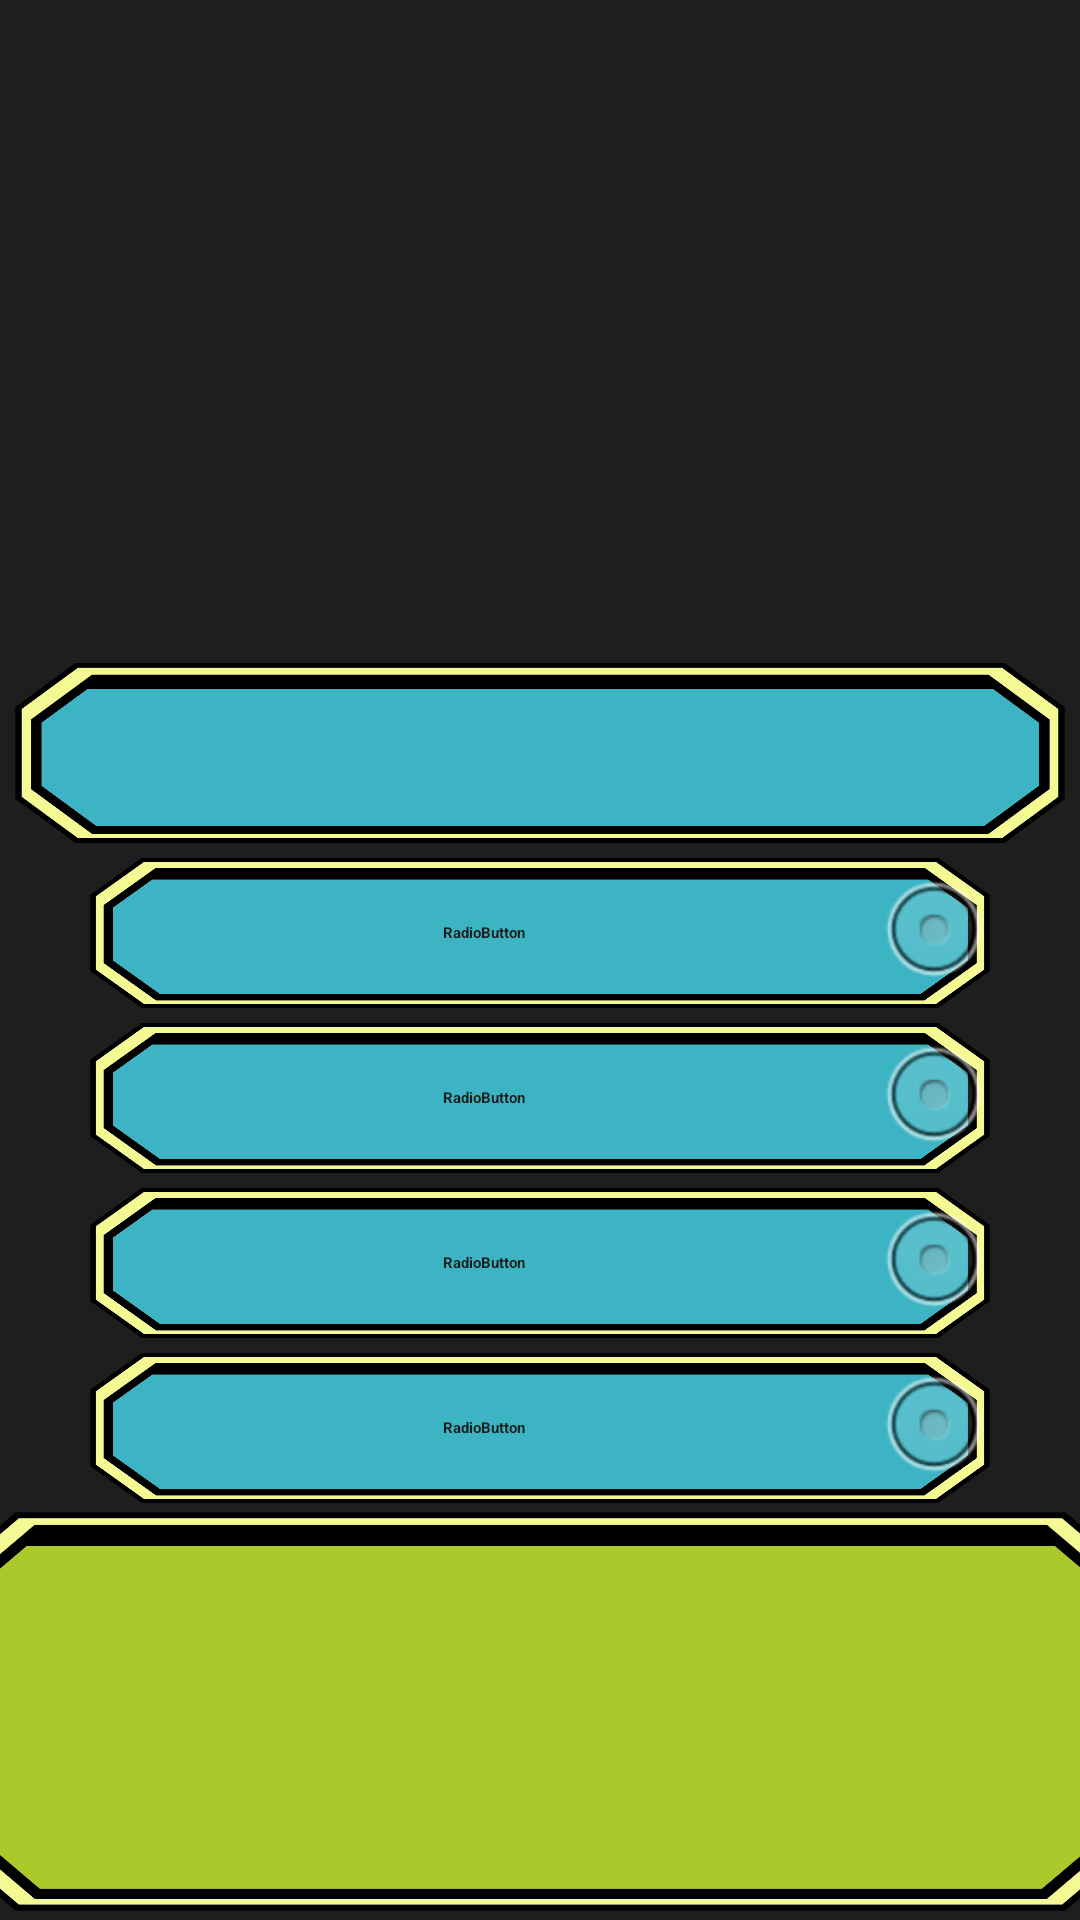

This screen was rendered from an Android layout file. Write that file and the resources it references.
<!-- AndroidManifest.xml: application theme Theme.PSMUpdateNoStatusBar -->
<!-- res/layout/activity_questions.xml -->
<?xml version="1.0" encoding="utf-8"?>
<LinearLayout xmlns:android="http://schemas.android.com/apk/res/android"
    android:layout_width="match_parent"
    android:layout_height="match_parent"
    xmlns:tools="http://schemas.android.com/tools"
    xmlns:app="http://schemas.android.com/apk/res-auto"
    android:background="@color/background"
    android:gravity="center"
    android:orientation="vertical"
    tools:context=".Questions">

    <ImageView
        android:id="@+id/logoImg"
        android:layout_width="150dp"
        android:layout_height="150dp"
        android:contentDescription="@string/logo"
        app:srcCompat="@drawable/logoreal" />

    <TextView
        android:id="@+id/score"
        android:layout_width="match_parent"
        android:layout_height="wrap_content"
        android:gravity="center"
        android:textColor="@color/white"
        android:textStyle="bold"
        android:layout_marginBottom="20dp"
        android:textSize="20sp"
        />

    <LinearLayout
        android:id="@+id/linearLayoutRadio"
        android:layout_width="match_parent"
        android:layout_height="wrap_content"
        android:orientation="horizontal"
        android:gravity="center_vertical">

        <ProgressBar
            android:id="@+id/quizzProgressBar"
            style="?android:attr/progressBarStyleHorizontal"
            android:layout_width="0dp"
            android:layout_height="wrap_content"
            android:layout_weight="1"
            android:indeterminate="false"
            android:max="22"
            android:minHeight="50dp"
            android:progress="0"
            />

        <TextView
            android:id="@+id/tv_progress"
            android:layout_width="wrap_content"
            android:layout_height="wrap_content"
            android:gravity="center"
            android:textColor="@color/white"
            android:textSize="14sp"
            tools:text="0/22"
            />
    </LinearLayout>

    <TextView
        android:id="@+id/txtQuest"
        android:layout_width="match_parent"
        android:layout_height="60dp"
        android:layout_margin="5dp"
        android:gravity="center"
        android:textColor="@color/background"
        android:background="@drawable/questionlayout"
        android:textStyle="bold"
        />

    <RadioGroup
        android:id="@+id/radioGroup"
        android:layout_width="300dp"
        android:layout_height="wrap_content"
        android:gravity="center"
        android:orientation="vertical"
        >
        <RadioButton
            android:id="@+id/radioButton1"
            android:layout_width="match_parent"
            android:layout_height="50dp"
            android:background="@drawable/questionlayout"
            android:button="@null"
            android:drawableRight="@android:drawable/btn_radio"
            android:gravity="center"
            android:text="@string/radiobutton1"
            android:textColor="@color/background"
            android:textStyle="bold"
            />

        <RadioButton
            android:id="@+id/radioButton2"
            android:layout_width="wrap_content"
            android:layout_height="50dp"
            android:background="@drawable/questionlayout"
            android:button="@null"
            android:drawableRight="@android:drawable/btn_radio"
            android:gravity="center"
            android:text="@string/radiobutton1"
            android:textColor="@color/background"
            android:textStyle="bold"
            android:layout_marginTop="5dp"
            />

        <RadioButton
            android:id="@+id/radioButton3"
            android:layout_width="wrap_content"
            android:layout_height="50dp"
            android:background="@drawable/questionlayout"
            android:button="@null"
            android:drawableRight="@android:drawable/btn_radio"
            android:gravity="center"
            android:text="@string/radiobutton1"
            android:textColor="@color/background"
            android:textStyle="bold"
            android:layout_marginTop="5dp"
            />

        <RadioButton
            android:id="@+id/radioButton4"
            android:layout_width="wrap_content"
            android:layout_height="50dp"
            android:background="@drawable/questionlayout"
            android:button="@null"
            android:drawableRight="@android:drawable/btn_radio"
            android:gravity="center"
            android:text="@string/radiobutton1"
            android:textColor="@color/background"
            android:textStyle="bold"
            android:layout_marginTop="5dp"
            />
    </RadioGroup>

    <LinearLayout
        android:layout_width="match_parent"
        android:layout_height="wrap_content"
        android:orientation="vertical"
        android:gravity="center">

        <TextView
            android:id="@+id/textView"
            android:layout_width="395dp"
            android:layout_height="133dp"
            android:layout_marginTop="5dp"
            android:background="@drawable/reponselayout"
            android:gravity="center"
            android:textColor="@color/background" />

        <androidx.appcompat.widget.AppCompatButton
            android:id="@+id/btnTest"
            android:layout_width="140dp"
            android:layout_height="wrap_content"
            android:layout_marginTop="5dp"
            android:background="@drawable/button_drawable"
            android:text="@string/btnTest"
            android:textColor="@color/background"
            android:textSize="14sp"
            />
    </LinearLayout>

</LinearLayout>
<!-- resources referenced by this layout -->
<resources>
  <color name="background">#1E1E1E</color>
  <color name="white">#FFFFFFFF</color>
  <!-- drawable button_drawable (drawable) -->
  <?xml version="1.0" encoding="utf-8"?>
  <selector xmlns:android="http://schemas.android.com/apk/res/android" >
      //Apparence lorsque l'on appuie sur le bouton
      <item android:state_pressed="true" >
          <shape android:shape="rectangle"  >
              <corners android:radius="20dp" />
              <stroke android:width="1dp" android:color="@color/btn_bc" />
              <gradient android:startColor="#D1FF02"
                  android:endColor="#61B2C7"
                  android:gradientRadius="80dp"
                  android:type="radial"
                  />
          </shape>
      </item>
      //Apparence lors du focus du bouton
      <item android:state_focused="true">
          <shape android:shape="rectangle"  >
              <corners android:radius="20dp" />
              <stroke android:width="1dp" android:color="#5E7974" />
              <gradient android:startColor="#D1FF02"
                  android:endColor="#61B2C7"
                  android:gradientRadius="80dp"
                  android:type="radial"
                  />
          </shape>
      </item>
      //Apparence normal du bouton
      <item >
          <shape android:shape="rectangle">
              <corners android:radius="20dp" />
              <stroke android:width="1dp" android:color="#5E7974" />
              <gradient android:startColor="#61B2C7"
                  android:endColor="#D1FF02"
                  android:type="linear"
                  />
          </shape>
      </item>
  </selector>
  <!-- drawable logoreal: png bitmap (drawable-mdpi, 59028 bytes) -->
  <!-- drawable questionlayout: png bitmap (drawable, 8621 bytes) -->
  <!-- drawable reponselayout: png bitmap (drawable-mdpi, 12218 bytes) -->
  <string name="btnTest">Valider</string>
  <string name="logo">TODO</string>
  <string name="radiobutton1">RadioButton</string>
  <style name="Theme.PSMUpdateNoStatusBar" parent="Theme.MaterialComponents.DayNight.NoActionBar">
          
          <item name="colorPrimary">@color/purple_200</item>
          <item name="colorPrimaryVariant">#1e1e1e</item>
          <item name="colorOnPrimary">@color/black</item>
          
          <item name="colorSecondary">@color/teal_200</item>
          <item name="colorSecondaryVariant">@color/teal_200</item>
          <item name="colorOnSecondary">@color/black</item>
          
          <item name="android:windowNoTitle">true</item>
          
      </style>
  <color name="btn_bc">#148C77</color>
  <color name="purple_200">#FFBB86FC</color>
  <color name="black">#FF000000</color>
  <color name="teal_200">#FF03DAC5</color>
</resources>
